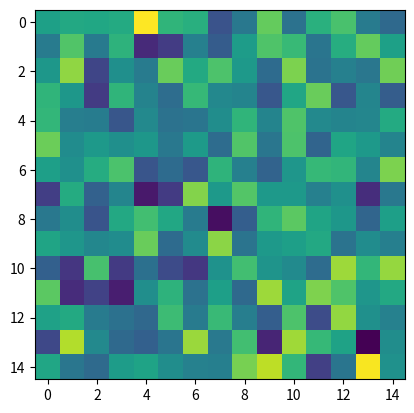
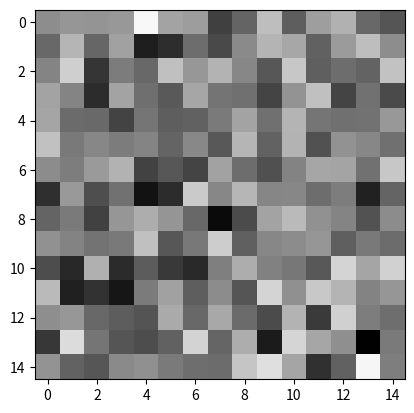
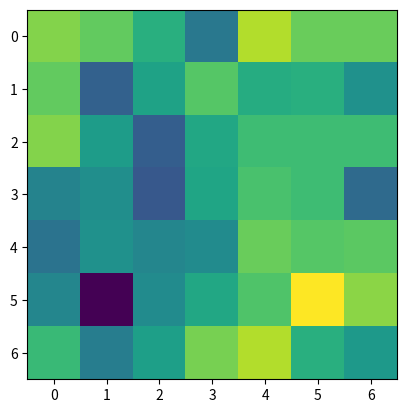

Write the Python code that produced these figures, in order.
import numpy as np
import math
import matplotlib.pyplot as plt
from PIL import Image
import matplotlib.image as mpimg



img = (np.random.randn(15,15)+2.5)*50//1
plt.imshow(img)
plt.show()
img = Image.fromarray(img)
# img = mpimg.imread('tangwei.jpg')
plt.imshow(img)
plt.show()
img.thumbnail((7,7))
img = mpimg.pil_to_array(img)
plt.imshow(img[:,:,0])
plt.show()
def drow(t):
    x,y = t
    fig,ax = plt.subplots()
    ax.plot(x,y)
    plt.show()
